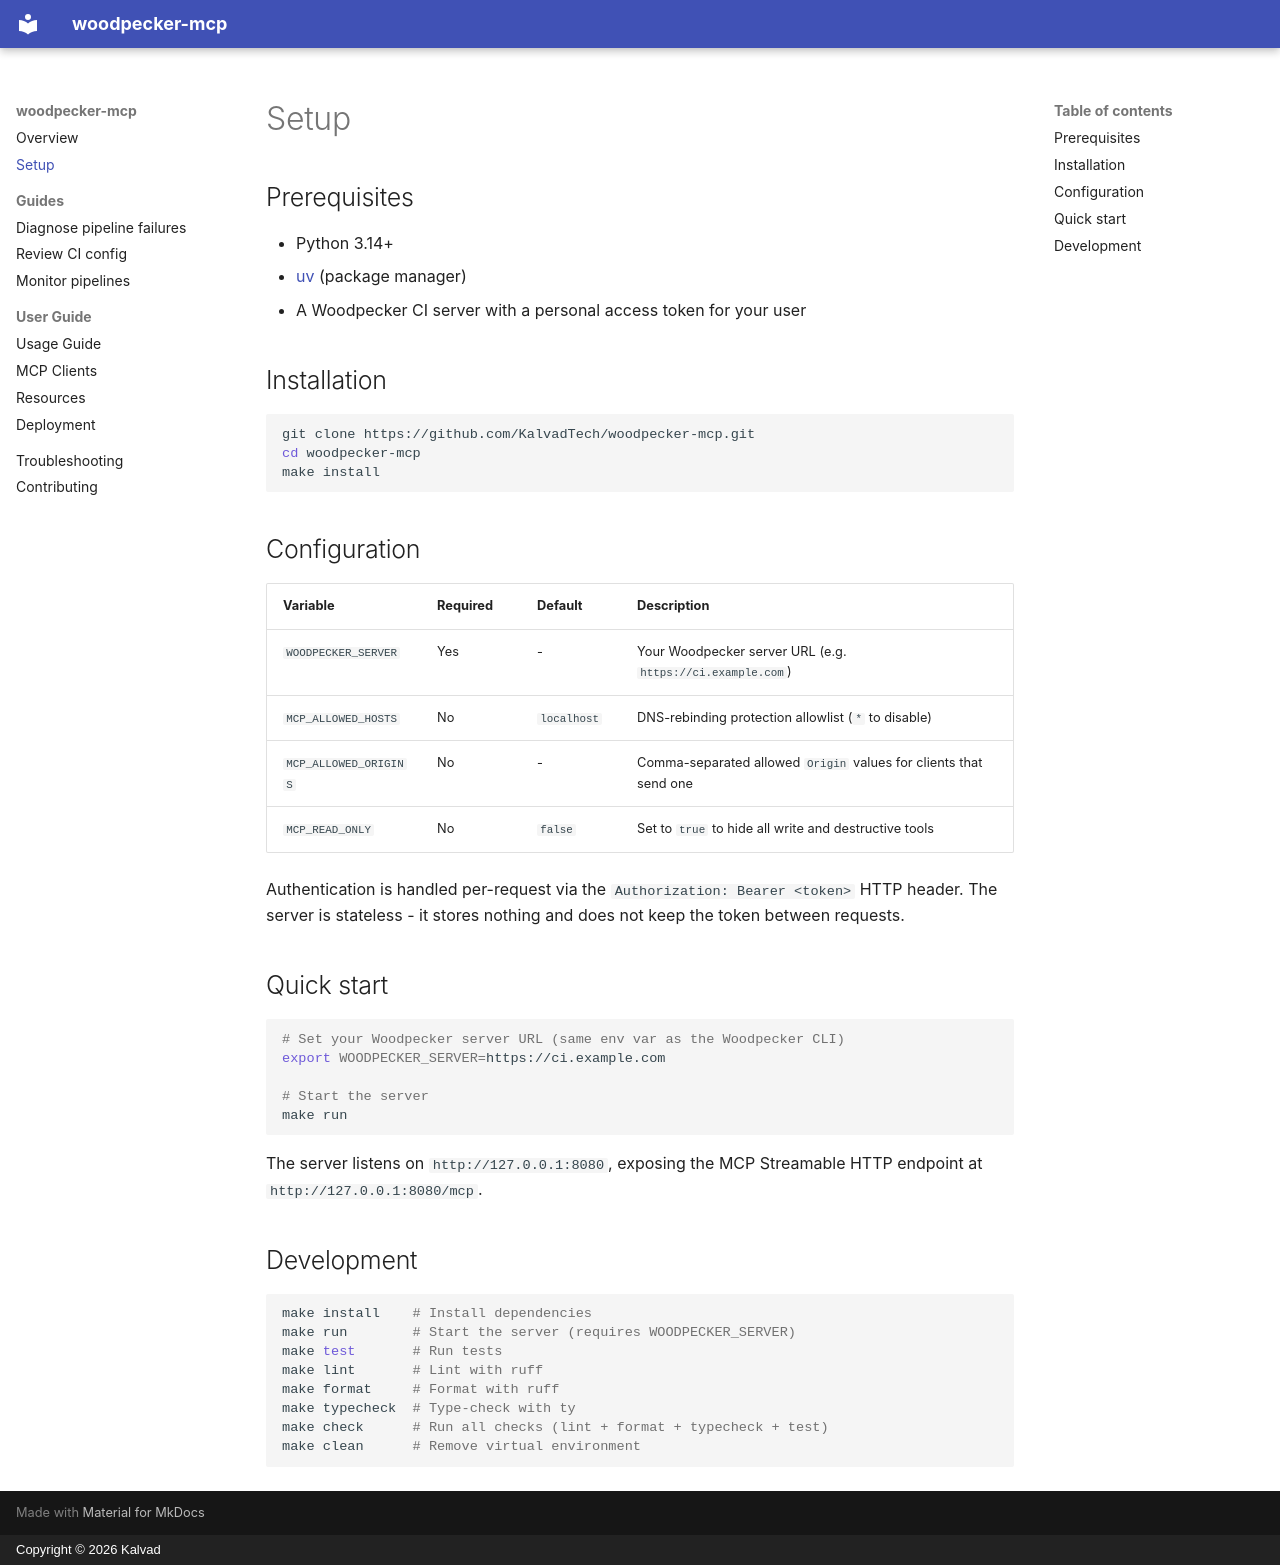

repository: KalvadTech/woodpecker-mcp · page: setup/index.html · generator: mkdocs · copyright: Copyright © 2026 Kalvad

# Setup

## Prerequisites

- Python 3.14+
- [uv](https://github.com/astral-sh/uv) (package manager)
- A Woodpecker CI server with a personal access token for your user

## Installation

```bash
git clone https://github.com/KalvadTech/woodpecker-mcp.git
cd woodpecker-mcp
make install
```

## Configuration

| Variable | Required | Default | Description |
|---|---|---|---|
| `WOODPECKER_SERVER` | Yes | - | Your Woodpecker server URL (e.g. `https://ci.example.com`) |
| `MCP_ALLOWED_HOSTS` | No | `localhost` | DNS-rebinding protection allowlist (`*` to disable) |
| `MCP_ALLOWED_ORIGINS` | No | - | Comma-separated allowed `Origin` values for clients that send one |
| `MCP_READ_ONLY` | No | `false` | Set to `true` to hide all write and destructive tools |

Authentication is handled per-request via the `Authorization: Bearer <token>`
HTTP header. The server is stateless - it stores nothing and does not keep the
token between requests.

## Quick start

```bash
# Set your Woodpecker server URL (same env var as the Woodpecker CLI)
export WOODPECKER_SERVER=https://ci.example.com

# Start the server
make run
```

The server listens on `http://127.0.0.1:8080`, exposing the MCP Streamable
HTTP endpoint at `http://127.0.0.1:8080/mcp`.

## Development

```bash
make install    # Install dependencies
make run        # Start the server (requires WOODPECKER_SERVER)
make test       # Run tests
make lint       # Lint with ruff
make format     # Format with ruff
make typecheck  # Type-check with ty
make check      # Run all checks (lint + format + typecheck + test)
make clean      # Remove virtual environment
```
